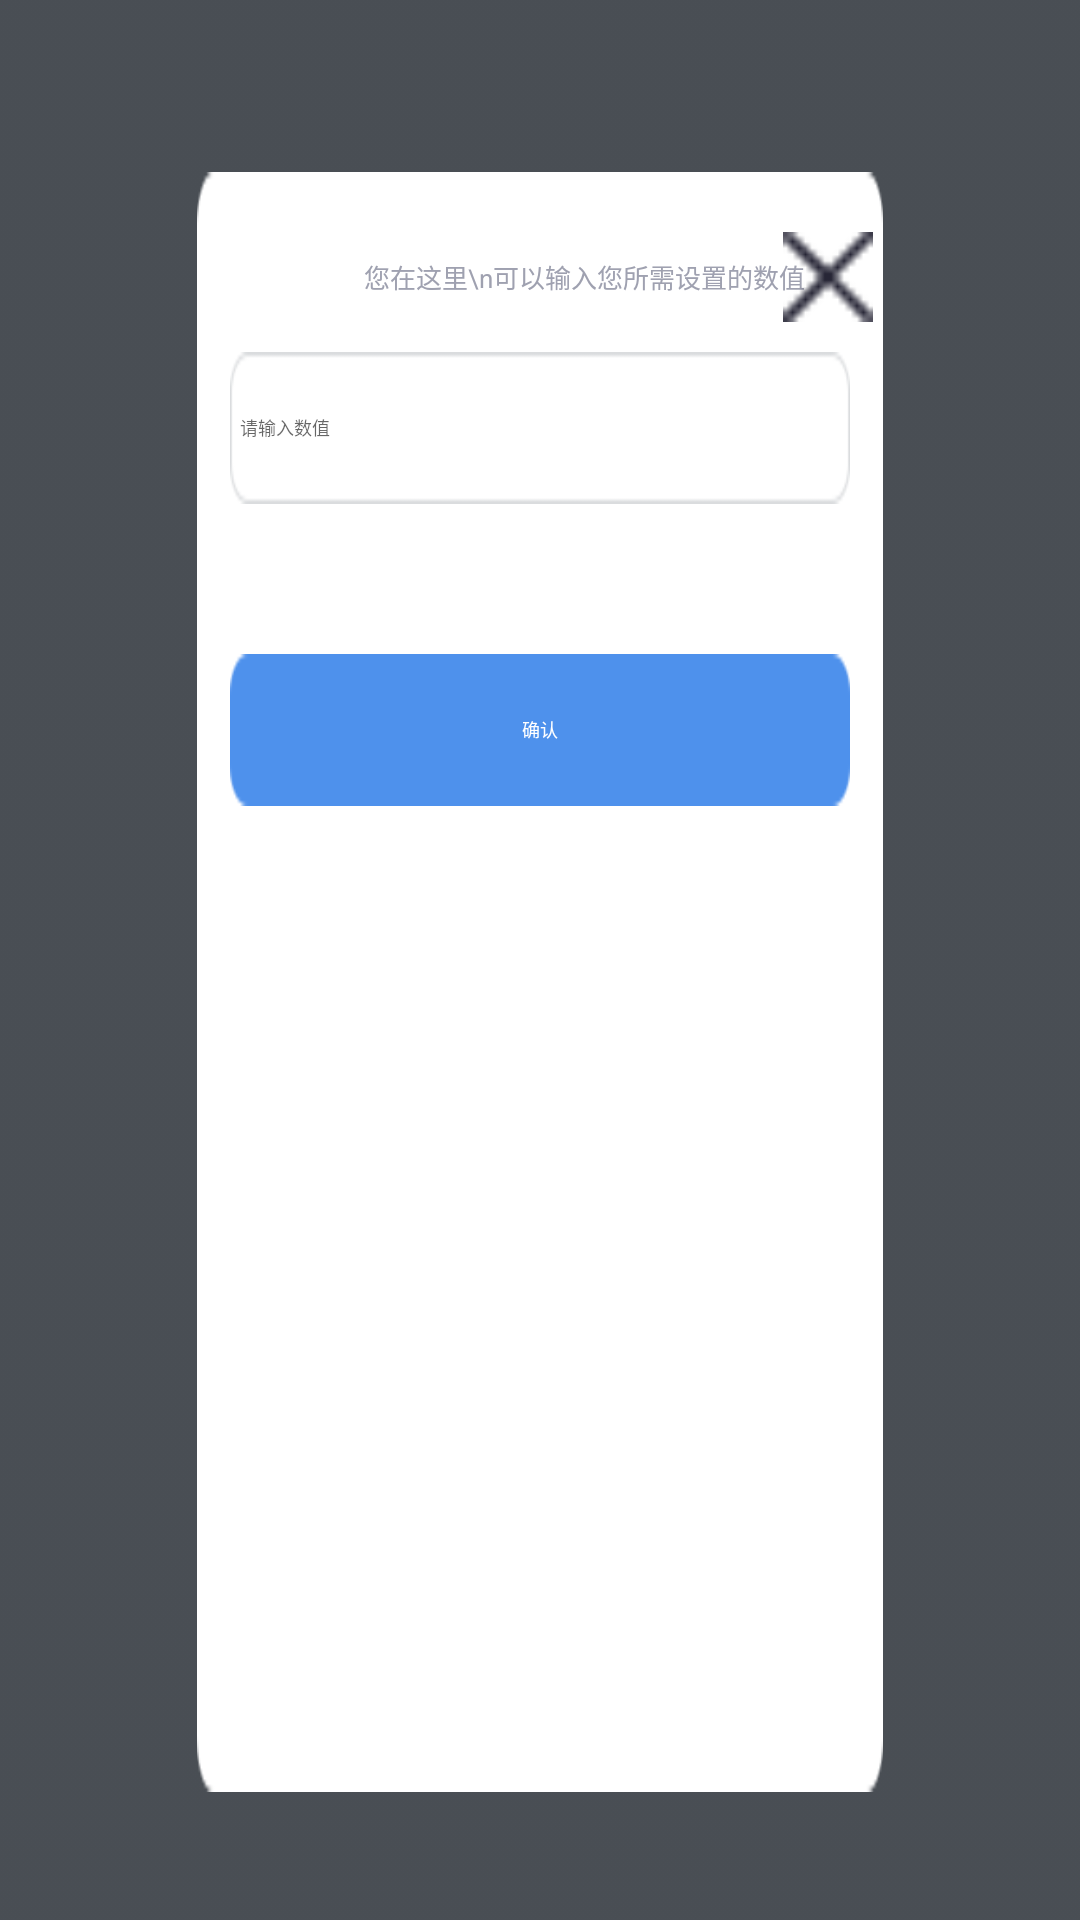

Write the Android layout XML for this screen, with the resource values it uses.
<!-- AndroidManifest.xml: application theme AppTheme -->
<!-- res/layout/pp_input.xml -->
<?xml version="1.0" encoding="utf-8"?>
<LinearLayout xmlns:android="http://schemas.android.com/apk/res/android"
    android:layout_width="match_parent"
    android:layout_height="match_parent"
    android:background="@drawable/pp_parent_background"
    android:orientation="vertical">

    <LinearLayout
        android:layout_width="match_parent"
        android:layout_height="match_parent"
        android:layout_marginBottom="128px"
        android:layout_marginLeft="197px"
        android:layout_marginRight="197px"
        android:layout_marginTop="172px"
        android:background="@drawable/pp_login"
        android:orientation="vertical">

        <RelativeLayout
            android:layout_width="match_parent"
            android:layout_height="wrap_content"
            android:layout_marginTop="20dp"

            >

            <TextView

                android:layout_width="wrap_content"
                android:layout_height="wrap_content"
                android:layout_centerInParent="true"
                android:text="               您在这里\n可以输入您所需设置的数值"
                android:textColor="#9FA1B0"
                android:textSize="26px" />

            <TextView
                android:id="@+id/pup_cancel"
                android:layout_width="30dp"
                android:layout_height="30dp"
                android:layout_alignParentRight="true"
                android:layout_marginRight="10px"
                android:background="@drawable/pp_btn_login_cancel" />
        </RelativeLayout>


        <LinearLayout
            android:layout_width="match_parent"
            android:layout_height="wrap_content"
            android:layout_marginLeft="33px"
            android:layout_marginRight="33px"
            android:layout_marginTop="30px"
            android:background="@drawable/pp_input_bg"
            android:orientation="horizontal">


            <EditText
                android:id="@+id/pup_et"
                android:layout_width="match_parent"
                android:layout_height="wrap_content"
                android:layout_gravity="center_vertical"
                android:layout_marginLeft="10px"
                android:background="@null"
                android:hint="请输入数值"
                android:inputType="phone"
                android:singleLine="true"
                android:textSize="18px"
                />


        </LinearLayout>

        <LinearLayout
            android:layout_width="match_parent"
            android:layout_height="match_parent"
            android:layout_marginLeft="33px"
            android:layout_marginRight="33px"
            android:layout_marginTop="30dp"
            android:orientation="vertical">

            <Button
                android:id="@+id/pup_comfirm"
                android:layout_width="match_parent"
                android:layout_height="wrap_content"
                android:layout_marginTop="20dp"
                android:background="@drawable/pp_affirm_selector"
                android:text="@string/pp_login_affirm"
                android:textColor="#FFFFFF"
                android:textSize="18px"

                />


        </LinearLayout>


    </LinearLayout>


</LinearLayout>
<!-- resources referenced by this layout -->
<resources>
  <!-- drawable pp_affirm_selector (drawable) -->
  <?xml version="1.0" encoding="utf-8"?>
  <selector xmlns:android="http://schemas.android.com/apk/res/android">
      <item android:drawable="@drawable/pp_btn_affirm_selector" android:state_selected="true"/>
      <item android:drawable="@drawable/pp_btn_affirm_selector" android:state_pressed="true"/>
      <item android:drawable="@drawable/pp_btn_affirm_normal"/>
  </selector>
  <!-- drawable pp_btn_login_cancel: png bitmap (drawable-ldpi, 231 bytes) -->
  <!-- drawable pp_input_bg: png bitmap (drawable-ldpi, 397 bytes) -->
  <!-- drawable pp_login: png bitmap (drawable-ldpi, 943 bytes) -->
  <!-- drawable pp_parent_background: png bitmap (drawable-ldpi, 165 bytes) -->
  <string name="pp_login_affirm">确认</string>
  <style name="AppTheme" parent="Theme.AppCompat.Light.DarkActionBar">
          
          <item name="colorPrimary">@color/colorPrimary</item>
          <item name="colorPrimaryDark">@color/colorPrimaryDark</item>
          <item name="colorAccent">@color/colorAccent</item>
          <item name="windowActionBar">false</item>
          <item name="windowNoTitle">true</item>
          <item name="android:windowFullscreen">true</item>
      </style>
  <!-- drawable pp_btn_affirm_selector: png bitmap (drawable-ldpi, 296 bytes) -->
  <!-- drawable pp_btn_affirm_normal: png bitmap (drawable-ldpi, 302 bytes) -->
  <!-- not gathered from this repository: default colours our renderer supplied (Android Studio template values) -->
  <color name="colorPrimary">#FF6200EE</color>
  <color name="colorPrimaryDark">#FF3700B3</color>
  <color name="colorAccent">#FF03DAC5</color>
</resources>
